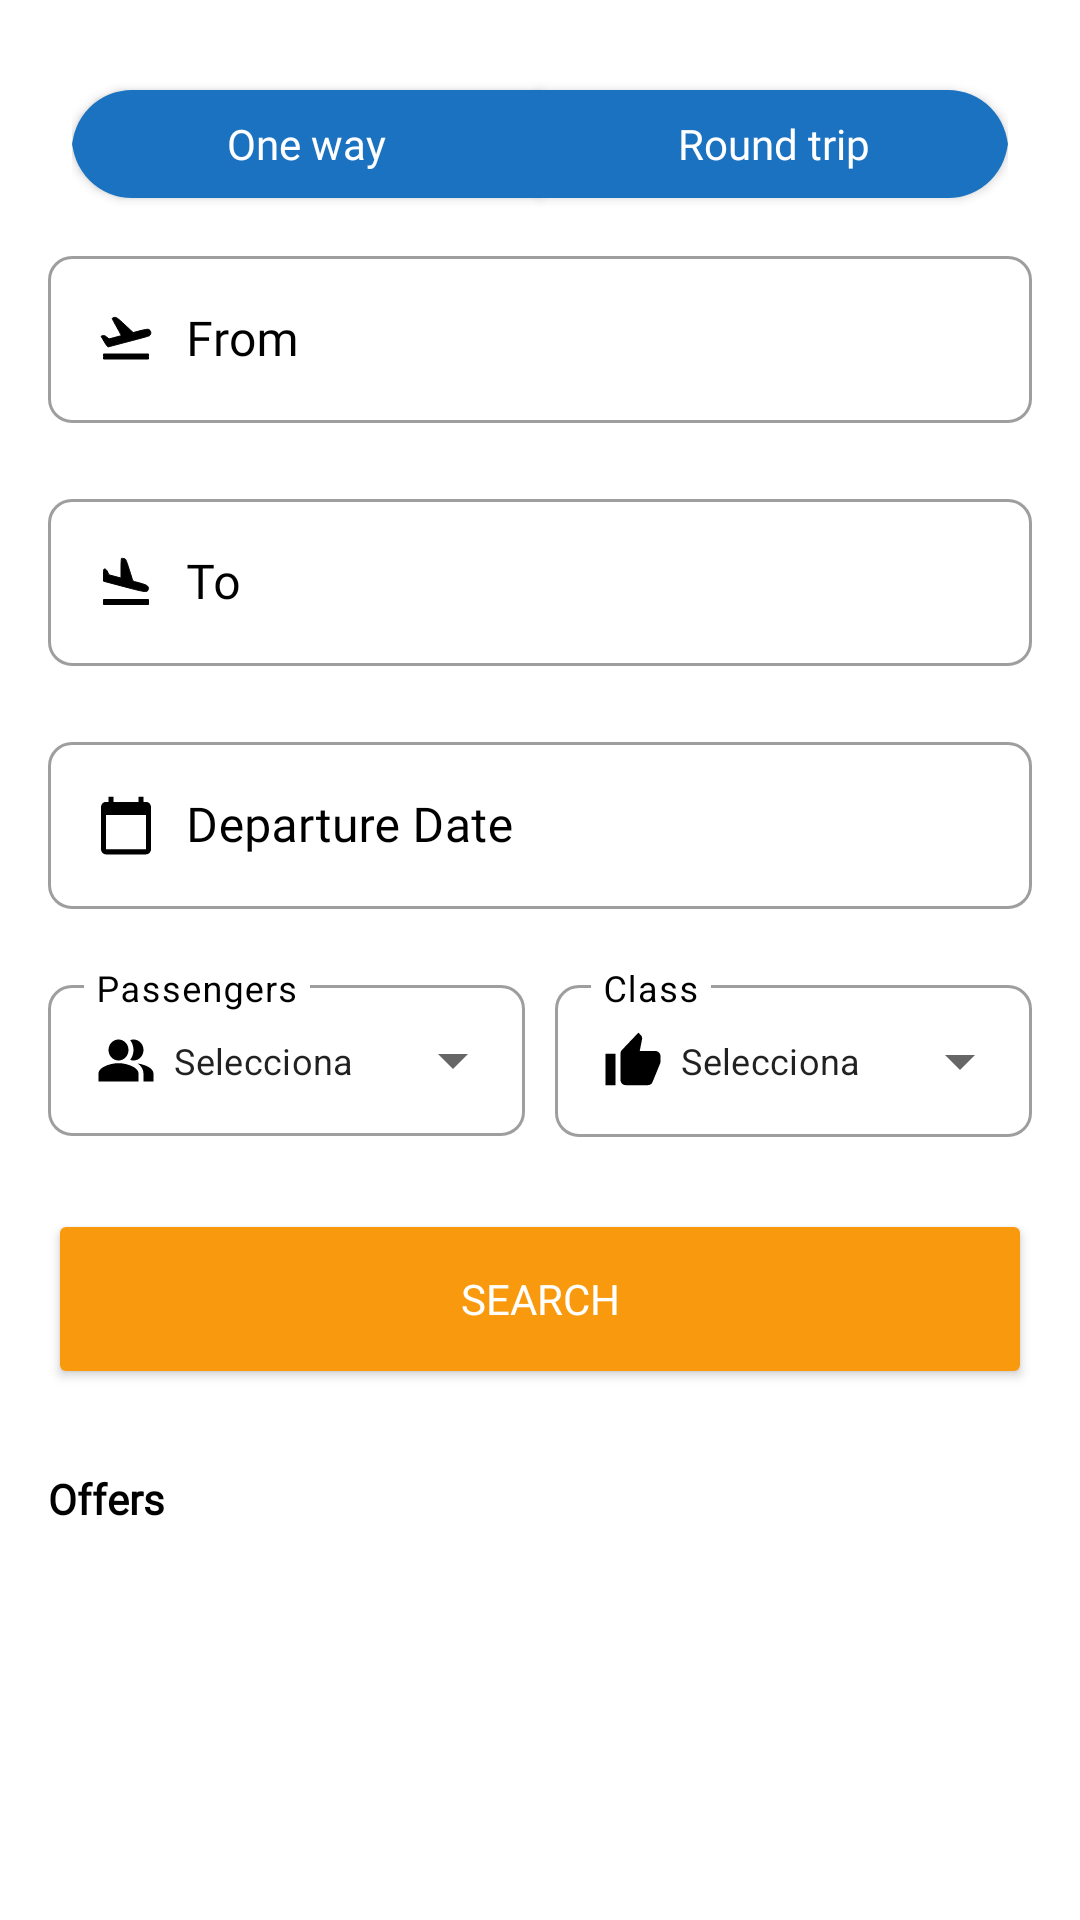

Android layout source for this screen:
<!-- AndroidManifest.xml: application theme Theme.Simulacro2024 -->
<!-- res/layout/fragment_search.xml -->
<?xml version="1.0" encoding="utf-8"?>
<androidx.constraintlayout.widget.ConstraintLayout xmlns:android="http://schemas.android.com/apk/res/android"
    xmlns:app="http://schemas.android.com/apk/res-auto"
    android:layout_width="match_parent"
    android:layout_height="match_parent"
    >

    <LinearLayout
        android:id="@+id/linear_layout"
        android:layout_width="match_parent"
        android:layout_height="match_parent"
        android:orientation="vertical"
        android:padding="16dp"
        app:layout_constraintBottom_toBottomOf="parent"
        app:layout_constraintEnd_toEndOf="parent"
        app:layout_constraintHorizontal_bias="0.0"
        app:layout_constraintStart_toStartOf="parent"
        app:layout_constraintTop_toTopOf="parent"
        app:layout_constraintVertical_bias="0.0">

        <LinearLayout
            android:layout_width="match_parent"
            android:layout_height="450dp"
            android:orientation="vertical">

            <com.google.android.material.button.MaterialButtonToggleGroup
                android:id="@+id/buttonToggleGroup"
                android:layout_width="match_parent"
                android:layout_height="wrap_content"
                android:layout_gravity="center"
                android:padding="8dp"
                app:selectionRequired="true"
                app:singleSelection="true"
                >

                <com.google.android.material.button.MaterialButton
                    android:id="@+id/buttonOneWay"
                    style="@style/Widget.MaterialComponents.TextInputLayout.OutlinedBox"
                    android:layout_width="match_parent"
                    android:layout_height="wrap_content"
                    android:layout_weight="1"
                    android:fontFamily="@font/roboto"
                    android:text="@string/one_way_text"
                    app:cornerRadius="20dp"
                    />

                <com.google.android.material.button.MaterialButton
                    android:id="@+id/buttonRoundTrip"
                    style="@style/Widget.MaterialComponents.TextInputLayout.OutlinedBox"
                    android:layout_width="match_parent"
                    android:layout_height="wrap_content"
                    android:fontFamily="@font/roboto"
                    android:layout_weight="1"
                    android:text="@string/round_trip_text"
                    app:cornerRadius="20dp"
                     />
            </com.google.android.material.button.MaterialButtonToggleGroup>

            <com.google.android.material.textfield.TextInputLayout
                android:id="@+id/text_from"
                style="@style/Widget.MaterialComponents.TextInputLayout.OutlinedBox"
                android:layout_width="match_parent"
                android:layout_height="wrap_content"
                android:hint="@string/from_departures"
                android:textColorHint="@color/primaryBlack"
                app:placeholderText="@string/select_departure"
                app:boxCornerRadiusBottomEnd="8dp"
                app:boxCornerRadiusBottomStart="8dp"
                app:boxCornerRadiusTopEnd="8dp"
                app:boxCornerRadiusTopStart="8dp"
                >

                <com.google.android.material.textfield.TextInputEditText
                    android:id="@+id/text_departure"
                    android:layout_width="match_parent"
                    android:layout_height="wrap_content"
                    android:drawableStart="@drawable/departure"
                    android:drawablePadding="10dp"
                    android:fontFamily="@font/roboto"
                    android:textColor="@color/colorTextOff" />
            </com.google.android.material.textfield.TextInputLayout>

            <com.google.android.material.textfield.TextInputLayout
                android:id="@+id/text_to"
                style="@style/Widget.MaterialComponents.TextInputLayout.OutlinedBox"
                android:layout_width="match_parent"
                android:layout_height="wrap_content"
                android:layout_marginTop="20dp"
                android:fontFamily="@font/roboto"
                android:hint="@string/to_arrival"
                android:textColorHint="@color/primaryBlack"
                app:placeholderText="@string/select_arrival"
                app:boxBackgroundMode="outline"
                app:boxCornerRadiusBottomEnd="8dp"
                app:boxCornerRadiusBottomStart="8dp"
                app:boxCornerRadiusTopEnd="8dp"
                app:boxCornerRadiusTopStart="8dp">

                <com.google.android.material.textfield.TextInputEditText
                    android:id="@+id/text_arrival"
                    android:layout_width="match_parent"
                    android:layout_height="wrap_content"
                    android:drawableStart="@drawable/arrival"
                    android:drawablePadding="10dp"
                    android:fontFamily="@font/roboto"
                    android:textColor="@color/colorTextOff" />
            </com.google.android.material.textfield.TextInputLayout>

            <com.google.android.material.textfield.TextInputLayout
                android:id="@+id/text_date"
                style="@style/Widget.MaterialComponents.TextInputLayout.OutlinedBox"
                android:layout_width="match_parent"
                android:layout_height="wrap_content"
                android:layout_marginTop="20dp"
                android:hint="@string/departure_date"
                android:textColorHint="@color/primaryBlack"
                app:placeholderText="@string/select_date"
                app:boxCornerRadiusBottomEnd="8dp"
                app:boxCornerRadiusBottomStart="8dp"
                app:boxCornerRadiusTopEnd="8dp"
                app:boxCornerRadiusTopStart="8dp">

                <com.google.android.material.textfield.TextInputEditText
                    android:id="@+id/select_date"
                    android:layout_width="match_parent"
                    android:layout_height="wrap_content"
                    android:drawableStart="@drawable/calendar"
                    android:drawablePadding="10dp"
                    android:fontFamily="@font/roboto"
                    android:onClick="showDatePickerDialog"
                    android:inputType="date"
                    android:textColor="@color/colorTextOff"
                    android:focusableInTouchMode="false" />
            </com.google.android.material.textfield.TextInputLayout>

            <LinearLayout
                android:layout_width="match_parent"
                android:layout_height="wrap_content"
                android:layout_marginTop="20dp"
                android:baselineAligned="false"
                android:orientation="horizontal">

                <com.google.android.material.textfield.TextInputLayout
                    android:id="@+id/text_passengers"
                    style="@style/Widget.MaterialComponents.TextInputLayout.OutlinedBox.ExposedDropdownMenu"
                    android:layout_width="0dp"
                    android:layout_height="60dp"
                    android:layout_weight="1"
                    android:hint="@string/passengers_title"
                    android:textColorHint="@color/primaryBlack"
                    app:boxCornerRadiusBottomEnd="8dp"
                    app:boxCornerRadiusBottomStart="8dp"
                    app:boxCornerRadiusTopEnd="8dp"
                    app:boxCornerRadiusTopStart="8dp">

                    <AutoCompleteTextView
                        android:id="@+id/autoCompletePassengers"
                        android:layout_width="match_parent"
                        android:layout_height="wrap_content"
                        android:drawableStart="@drawable/passengers"
                        android:drawablePadding="6dp"
                        android:inputType="none"
                        android:text="@string/seleccionar_class_passenger"
                        android:textSize="12sp" />
                </com.google.android.material.textfield.TextInputLayout>

                <com.google.android.material.textfield.TextInputLayout
                    android:id="@+id/text_class"
                    style="@style/Widget.MaterialComponents.TextInputLayout.OutlinedBox.ExposedDropdownMenu"
                    android:layout_width="0dp"
                    android:layout_height="56dp"
                    android:layout_marginStart="10dp"
                    android:layout_weight="1"
                    android:hint="@string/class_title"
                    android:textColorHint="@color/primaryBlack"
                    app:boxCornerRadiusBottomEnd="8dp"
                    app:boxCornerRadiusBottomStart="8dp"
                    app:boxCornerRadiusTopEnd="8dp"
                    app:boxCornerRadiusTopStart="8dp">

                    <AutoCompleteTextView
                        android:id="@+id/autoCompleteClasses"
                        android:layout_width="match_parent"
                        android:layout_height="wrap_content"
                        android:drawableStart="@drawable/resource_class"
                        android:drawablePadding="6dp"
                        android:inputType="none"
                        android:text="@string/seleccionar_class_passenger"
                        android:textSize="12sp" />
                </com.google.android.material.textfield.TextInputLayout>
            </LinearLayout>

            <Button
                android:id="@+id/search_button"
                android:layout_width="match_parent"
                android:layout_height="60dp"
                android:layout_marginTop="20dp"
                android:backgroundTint="@color/orange_primary"
                android:fontFamily="@font/inter"
                android:text="@string/search_button"
                android:textColor="@color/white"/>

        </LinearLayout>

        <Space
            android:layout_width="match_parent"
            android:layout_height="24dp" />

        <LinearLayout
            android:layout_width="match_parent"
            android:layout_height="match_parent"
            android:orientation="vertical">

            <TextView
                android:id="@+id/offer_title"
                android:layout_width="wrap_content"
                android:layout_height="wrap_content"
                android:layout_marginBottom="4dp"
                android:fontFamily="@font/inter"
                android:text="@string/title_offers"
                android:textColor="@color/primaryBlack"
                android:textStyle="bold" />

            <androidx.recyclerview.widget.RecyclerView
                android:id="@+id/recycler_offers"
                android:layout_width="match_parent"
                android:layout_height="match_parent"
                app:layout_constraintBottom_toBottomOf="parent"
                app:layout_constraintEnd_toEndOf="parent"
                app:layout_constraintHorizontal_bias="0.0"
                app:layout_constraintStart_toStartOf="parent"
                app:layout_constraintTop_toTopOf="parent"
                app:layout_constraintVertical_bias="0.636" />
        </LinearLayout>

    </LinearLayout>

</androidx.constraintlayout.widget.ConstraintLayout>
<!-- resources referenced by this layout -->
<resources>
  <color name="colorTextOff">#9EAAB6</color>
  <color name="orange_primary">#F99A0E</color>
  <color name="primaryBlack">#FF000000</color>
  <color name="white">#FFFFFFFF</color>
  <!-- drawable calendar (drawable) -->
  <vector xmlns:android="http://schemas.android.com/apk/res/android"
      android:width="20dp"
      android:height="21dp"
      android:viewportWidth="20"
      android:viewportHeight="21">
    <group>
      <clip-path
          android:pathData="M0,0h20v21h-20z"/>
      <path
          android:pathData="M16.667,2.625H15.833V0.875H14.167V2.625H5.833V0.875H4.167V2.625H3.333C2.417,2.625 1.667,3.412 1.667,4.375V18.375C1.667,19.337 2.417,20.125 3.333,20.125H16.667C17.583,20.125 18.333,19.337 18.333,18.375V4.375C18.333,3.412 17.583,2.625 16.667,2.625ZM16.667,18.375H3.333V7H16.667V18.375Z"
          android:fillColor="@color/primaryBlack"/>
    </group>
  </vector>
  <!-- drawable resource_class (drawable) -->
  <vector xmlns:android="http://schemas.android.com/apk/res/android"
      android:width="20dp"
      android:height="21dp"
      android:viewportWidth="20"
      android:viewportHeight="21">
    <group>
      <clip-path
          android:pathData="M0,0h20v21h-20z"/>
      <path
          android:pathData="M0.833,18.375H4.167V7.875H0.833V18.375ZM19.167,8.75C19.167,7.787 18.417,7 17.5,7H12.242L13.033,3.001L13.058,2.721C13.058,2.362 12.917,2.03 12.692,1.794L11.808,0.875L6.325,6.641C6.017,6.956 5.833,7.394 5.833,7.875V16.625C5.833,17.587 6.583,18.375 7.5,18.375H15C15.692,18.375 16.283,17.938 16.533,17.308L19.05,11.139C19.125,10.938 19.167,10.727 19.167,10.5V8.75Z"
          android:fillColor="@color/primaryBlack"/>
    </group>
  </vector>
  <string name="class_title">Class</string>
  <string name="departure_date">Departure Date</string>
  <string name="from_departures">From</string>
  <string name="one_way_text">One way</string>
  <string name="passengers_title">Passengers</string>
  <string name="round_trip_text">Round trip</string>
  <string name="search_button">Search</string>
  <string name="seleccionar_class_passenger">Seleccionar</string>
  <string name="select_arrival">Select Arrival</string>
  <string name="select_date">Select Date</string>
  <string name="select_departure">Select Departure</string>
  <string name="title_offers">Offers</string>
  <string name="to_arrival">To</string>
  <style name="Theme.Simulacro2024" parent="Theme.MaterialComponents.DayNight.NoActionBar">
          
          <item name="colorPrimary">@color/primaryBlue</item>
          <item name="colorPrimaryVariant">@color/purple_700</item>
          <item name="colorOnPrimary">@color/white</item>
          
          <item name="colorSecondary">@color/teal_200</item>
          <item name="colorSecondaryVariant">@color/teal_700</item>
          <item name="colorOnSecondary">@color/black</item>
          
          <item name="android:statusBarColor">@color/purple_haze_800</item>
          
          <item name="android:colorAccent">@color/blue_800</item>
          <item name="customBarBackgroundColor">@color/white</item>
      </style>
  <color name="primaryBlue">#FF1B72C0</color>
  <color name="purple_700">#FF3700B3</color>
  <color name="teal_200">#FF03DAC5</color>
  <color name="teal_700">#FF018786</color>
  <color name="black">#FF000000</color>
  <color name="purple_haze_800">#FF5F5B5B</color>
  <color name="blue_800">#FF1B72C0</color>
</resources>
